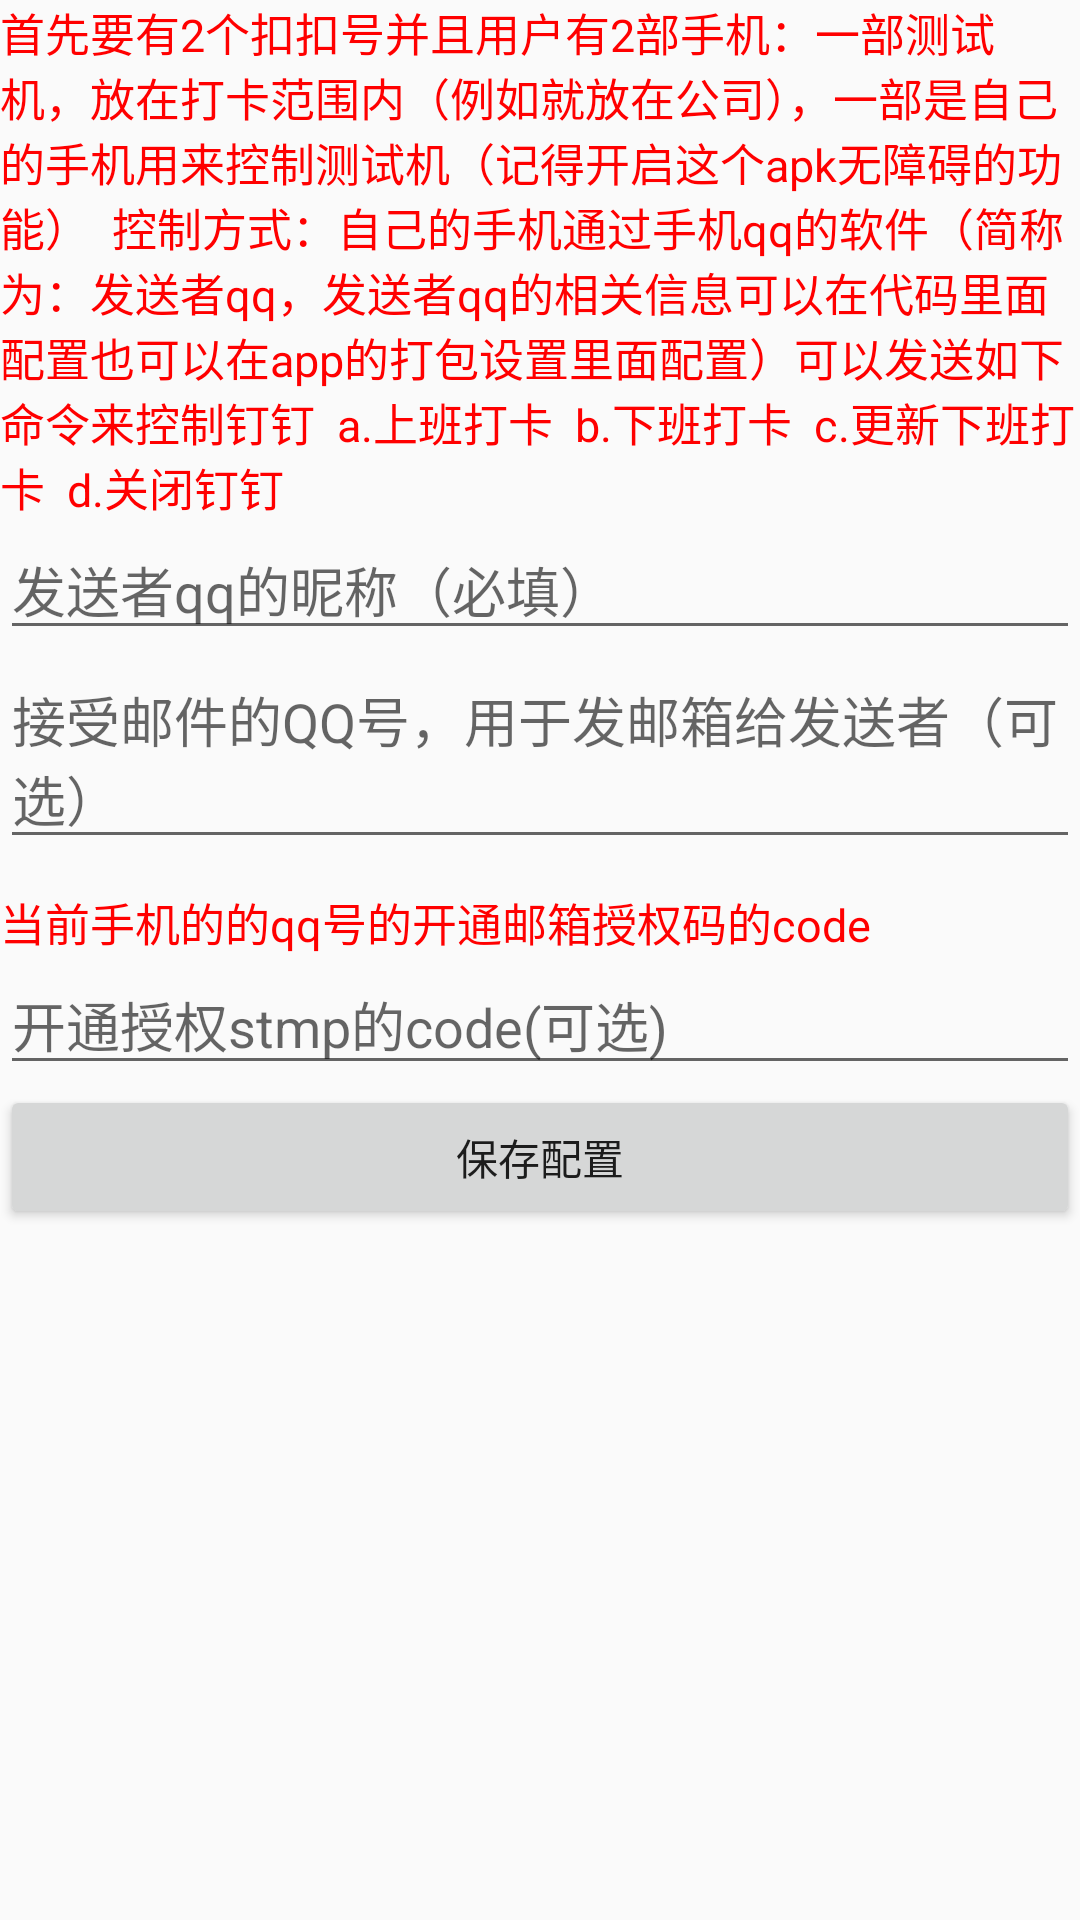

This screen was rendered from an Android layout file. Write that file and the resources it references.
<!-- AndroidManifest.xml: application theme AppTheme -->
<!-- res/layout/activity_setting.xml -->
<?xml version="1.0" encoding="utf-8"?>
<LinearLayout xmlns:android="http://schemas.android.com/apk/res/android"
    android:orientation="vertical" android:layout_width="match_parent"
    android:layout_height="match_parent">
     <TextView
         android:textSize="15sp"
         android:textColor="#ff0000"
         android:text="首先要有2个扣扣号并且用户有2部手机：一部测试机，放在打卡范围内（例如就放在公司），一部是自己的手机用来控制测试机（记得开启这个apk无障碍的功能）
 控制方式：自己的手机通过手机qq的软件（简称为：发送者qq，发送者qq的相关信息可以在代码里面配置也可以在app的打包设置里面配置）可以发送如下命令来控制钉钉
 a.上班打卡
 b.下班打卡
 c.更新下班打卡
 d.关闭钉钉"
         android:layout_width="match_parent"
         android:layout_height="wrap_content" />
    <EditText
        android:id="@+id/qq_name"
        android:hint="发送者qq的昵称（必填）"
        android:layout_width="match_parent"
        android:layout_height="wrap_content" />



    <EditText
        android:id="@+id/qq_num"
        android:hint="接受邮件的QQ号，用于发邮箱给发送者（可选）"
        android:layout_width="match_parent"
        android:layout_height="wrap_content" />
    <TextView
        android:layout_marginTop="10dp"
        android:textSize="15sp"
        android:textColor="#ff0000"
        android:text="当前手机的的qq号的开通邮箱授权码的code"
        android:layout_width="match_parent"
        android:layout_height="wrap_content" />
    <EditText
        android:id="@+id/email_code"
        android:hint="开通授权stmp的code(可选)"
        android:layout_width="match_parent"
        android:layout_height="wrap_content" />


    <Button
        android:id="@+id/save_info"
        android:text="保存配置"
        android:layout_width="match_parent"
        android:layout_height="wrap_content"/>
</LinearLayout>
<!-- resources referenced by this layout -->
<resources>
  <style name="AppTheme" parent="Theme.AppCompat.Light.DarkActionBar">
          
          <item name="colorPrimary">@color/colorPrimary</item>
          <item name="colorPrimaryDark">@color/colorPrimaryDark</item>
          <item name="colorAccent">@color/colorAccent</item>
      </style>
  <!-- not gathered from this repository: default colours our renderer supplied (Android Studio template values) -->
  <color name="colorPrimary">#FF6200EE</color>
  <color name="colorPrimaryDark">#FF3700B3</color>
  <color name="colorAccent">#FF03DAC5</color>
</resources>
